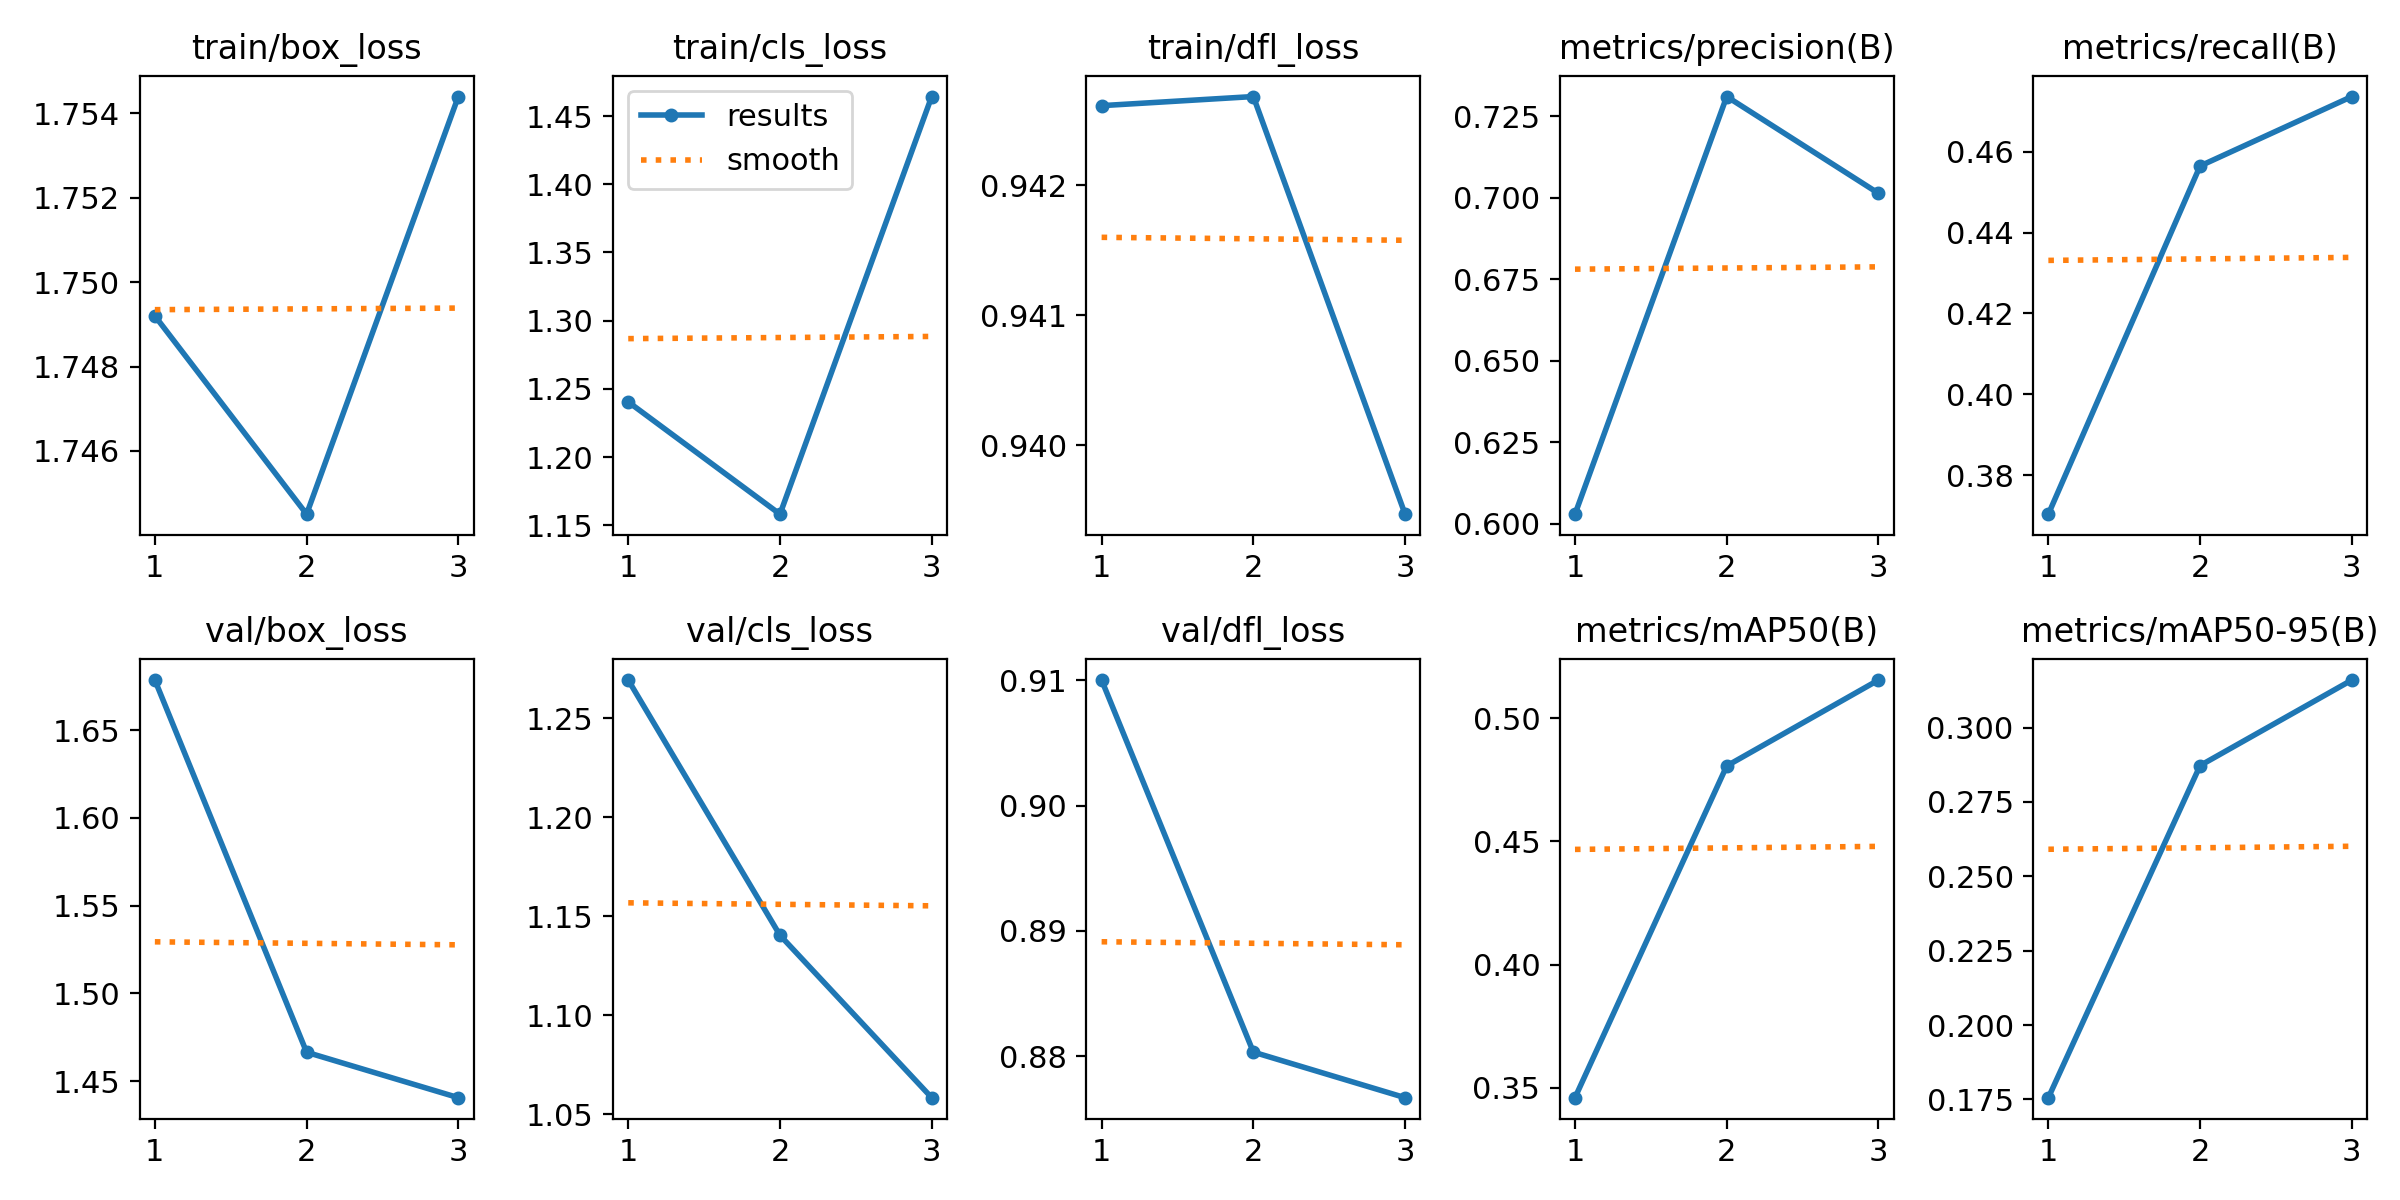

The data file committed next to this chart (first rows):
epoch, train/box_loss, train/cls_loss, train/dfl_loss, metrics/precision(B), metrics/recall(B), metrics/mAP50(B), metrics/mAP50-95(B), val/box_loss, val/cls_loss, val/dfl_loss, lr/pg0, lr/pg1, lr/pg2
1, 1.749, 1.24, 0.9426, 0.6029, 0.3704, 0.346, 0.1756, 1.679, 1.269, 0.91, 0.00025, 0.00025, 0.00025
2, 1.744, 1.158, 0.9427, 0.731, 0.4564, 0.4806, 0.2872, 1.466, 1.14, 0.8803, 0.0003434, 0.0003434, 0.0003434
3, 1.754, 1.464, 0.9395, 0.7013, 0.4736, 0.5154, 0.316, 1.44, 1.058, 0.8767, 0.0002635, 0.0002635, 0.0002635
